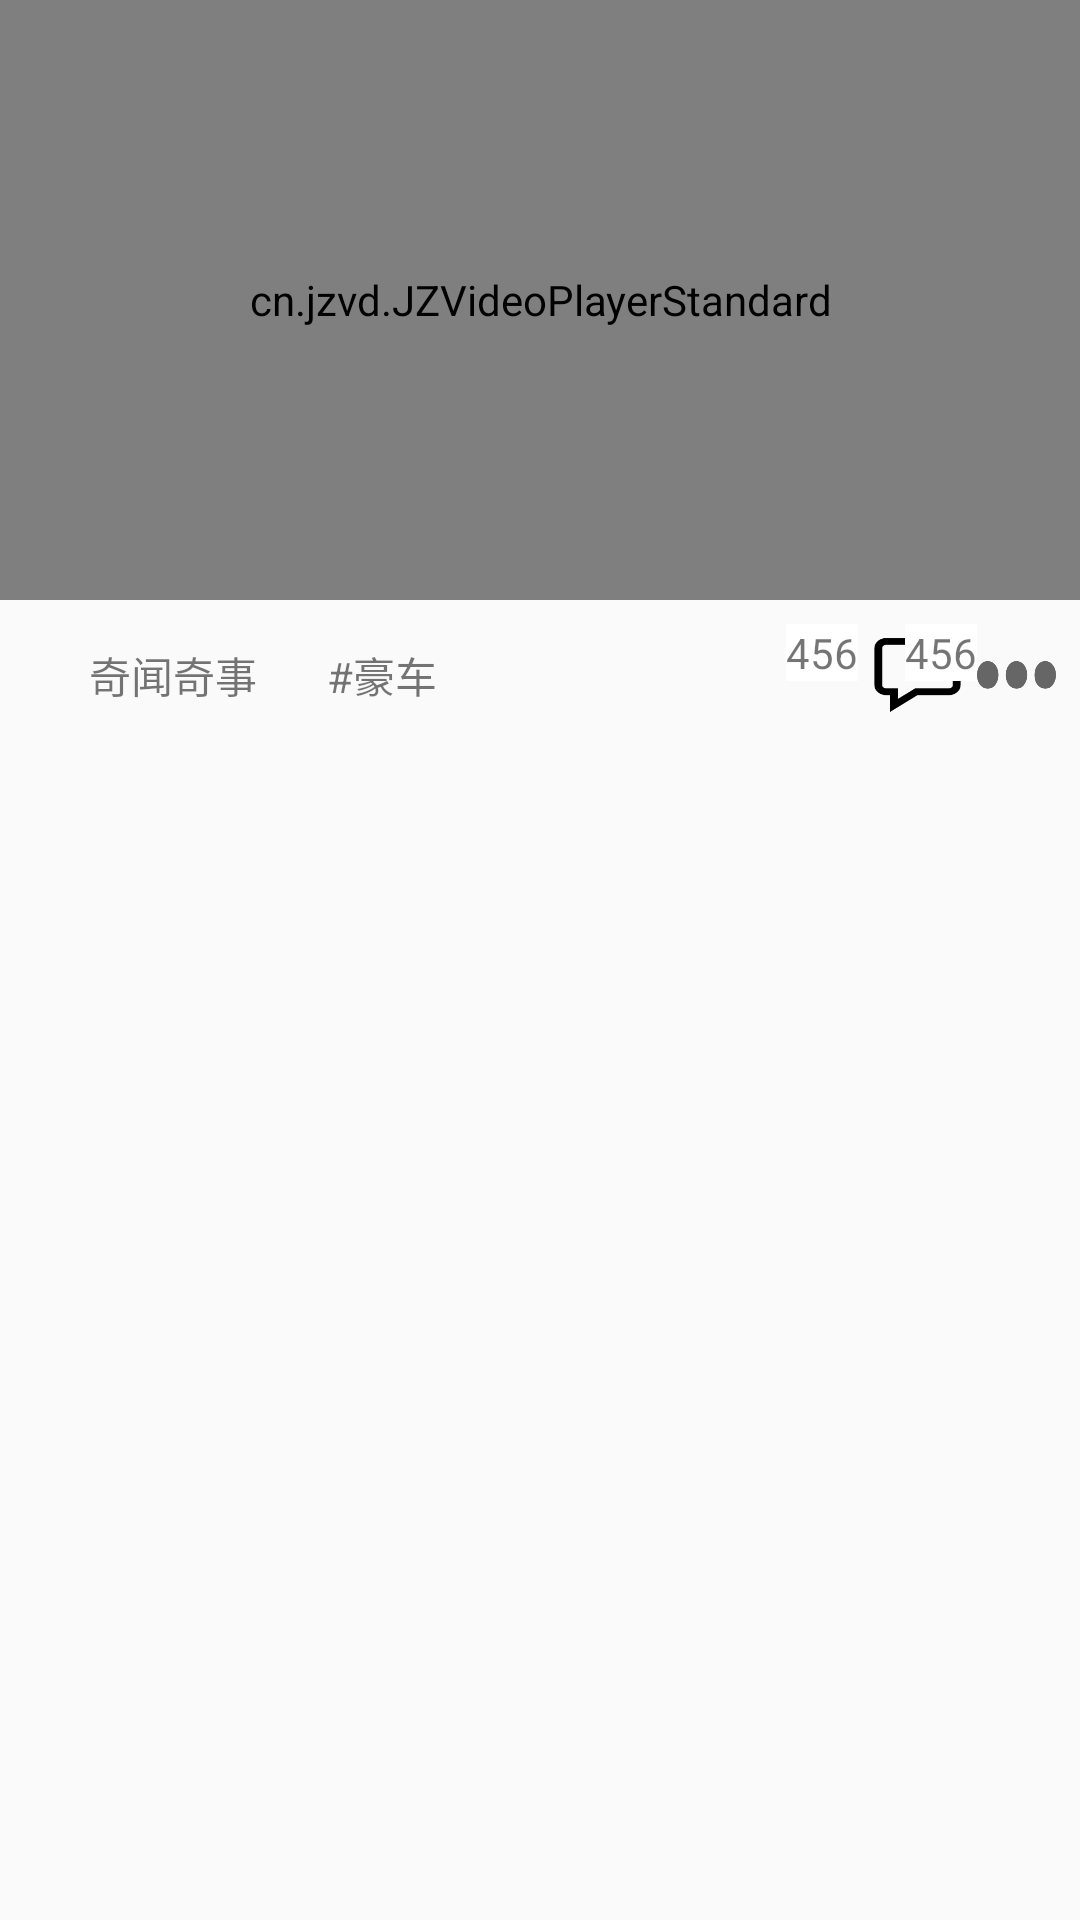

The Android layout XML behind this screen, and the referenced resources:
<!-- AndroidManifest.xml: application theme AppTheme -->
<!-- res/layout/er_fragment_rv_item.xml -->
<?xml version="1.0" encoding="utf-8"?>
<LinearLayout xmlns:android="http://schemas.android.com/apk/res/android"
    android:layout_width="match_parent"
    android:layout_height="250dp"
    android:orientation="vertical">

    <cn.jzvd.JZVideoPlayerStandard
        android:id="@+id/er_fragment_tuijian_rv_item_jz"
        android:layout_width="match_parent"
        android:layout_height="200dp">

    </cn.jzvd.JZVideoPlayerStandard>

    <LinearLayout
        android:layout_width="match_parent"
        android:layout_height="50dp"
        android:orientation="horizontal"
        android:padding="8dp">

        <LinearLayout
            android:layout_width="match_parent"
            android:layout_height="match_parent"
            android:layout_weight="1"
            android:gravity="center"
            android:orientation="horizontal">l

            <ImageView
                android:id="@+id/er_fragment_tuijian_rv_item_touxiang"
                android:layout_width="20dp"
                android:layout_height="20dp"
                android:background="@drawable/er_fragment_ic_tx" />

            <TextView
                android:id="@+id/er_fragment_tuijian_rv_item_leixing"
                android:layout_width="match_parent"
                android:layout_height="match_parent"
                android:gravity="center"
                android:text="奇闻奇事" />
        </LinearLayout>

        <TextView
            android:id="@+id/er_fragment_tuijian_rv_item_biaoqian"
            android:layout_width="match_parent"
            android:layout_height="match_parent"
            android:layout_weight="1"
            android:gravity="center"
            android:text="#豪车" />

        <TextView
            android:layout_width="match_parent"
            android:layout_height="match_parent"
            android:layout_weight="1" />

        <RelativeLayout
            android:layout_width="match_parent"
            android:layout_height="match_parent"
            android:layout_weight="1.15"
            android:background="@drawable/er_fragment_ic_zan">

            <TextView
                android:id="@+id/er_fragment_tuijian_rv_item_zan"
                android:layout_width="wrap_content"
                android:layout_height="wrap_content"
                android:layout_alignParentRight="true"
                android:background="#FFFFFF"
                android:gravity="center"
                android:text="456" />
        </RelativeLayout>

        <RelativeLayout
            android:layout_width="match_parent"
            android:layout_height="match_parent"
            android:layout_weight="1.15"
            android:background="@drawable/er_fragment_ic_pinglun">

            <TextView
                android:id="@+id/er_fragment_tuijian_rv_item_pinglun"
                android:layout_width="wrap_content"
                android:layout_height="wrap_content"
                android:layout_alignParentRight="true"
                android:background="#FFFFFF"
                android:gravity="center"
                android:text="456" />
        </RelativeLayout>

        <ImageView
            android:id="@+id/er_fragment_tuijian_rv_item_gengduo"
            android:layout_width="match_parent"
            android:layout_height="match_parent"
            android:layout_weight="1.2"
            android:background="@drawable/er_fragment_ic_gengduo" />

    </LinearLayout>

</LinearLayout>
<!-- resources referenced by this layout -->
<resources>
  <!-- drawable er_fragment_ic_gengduo: png bitmap (drawable-hdpi, 5053 bytes) -->
  <!-- drawable er_fragment_ic_pinglun: png bitmap (drawable-hdpi, 2553 bytes) -->
  <style name="AppTheme" parent="Theme.AppCompat.Light.DarkActionBar">
          
          <item name="colorPrimary">@color/colorPrimary</item>
          <item name="colorPrimaryDark">@color/colorPrimaryDark</item>
          <item name="colorAccent">@color/colorAccent</item>
      </style>
  <color name="colorPrimary">#3F51B5</color>
  <color name="colorPrimaryDark">#303F9F</color>
  <color name="colorAccent">#FF4081</color>
</resources>
